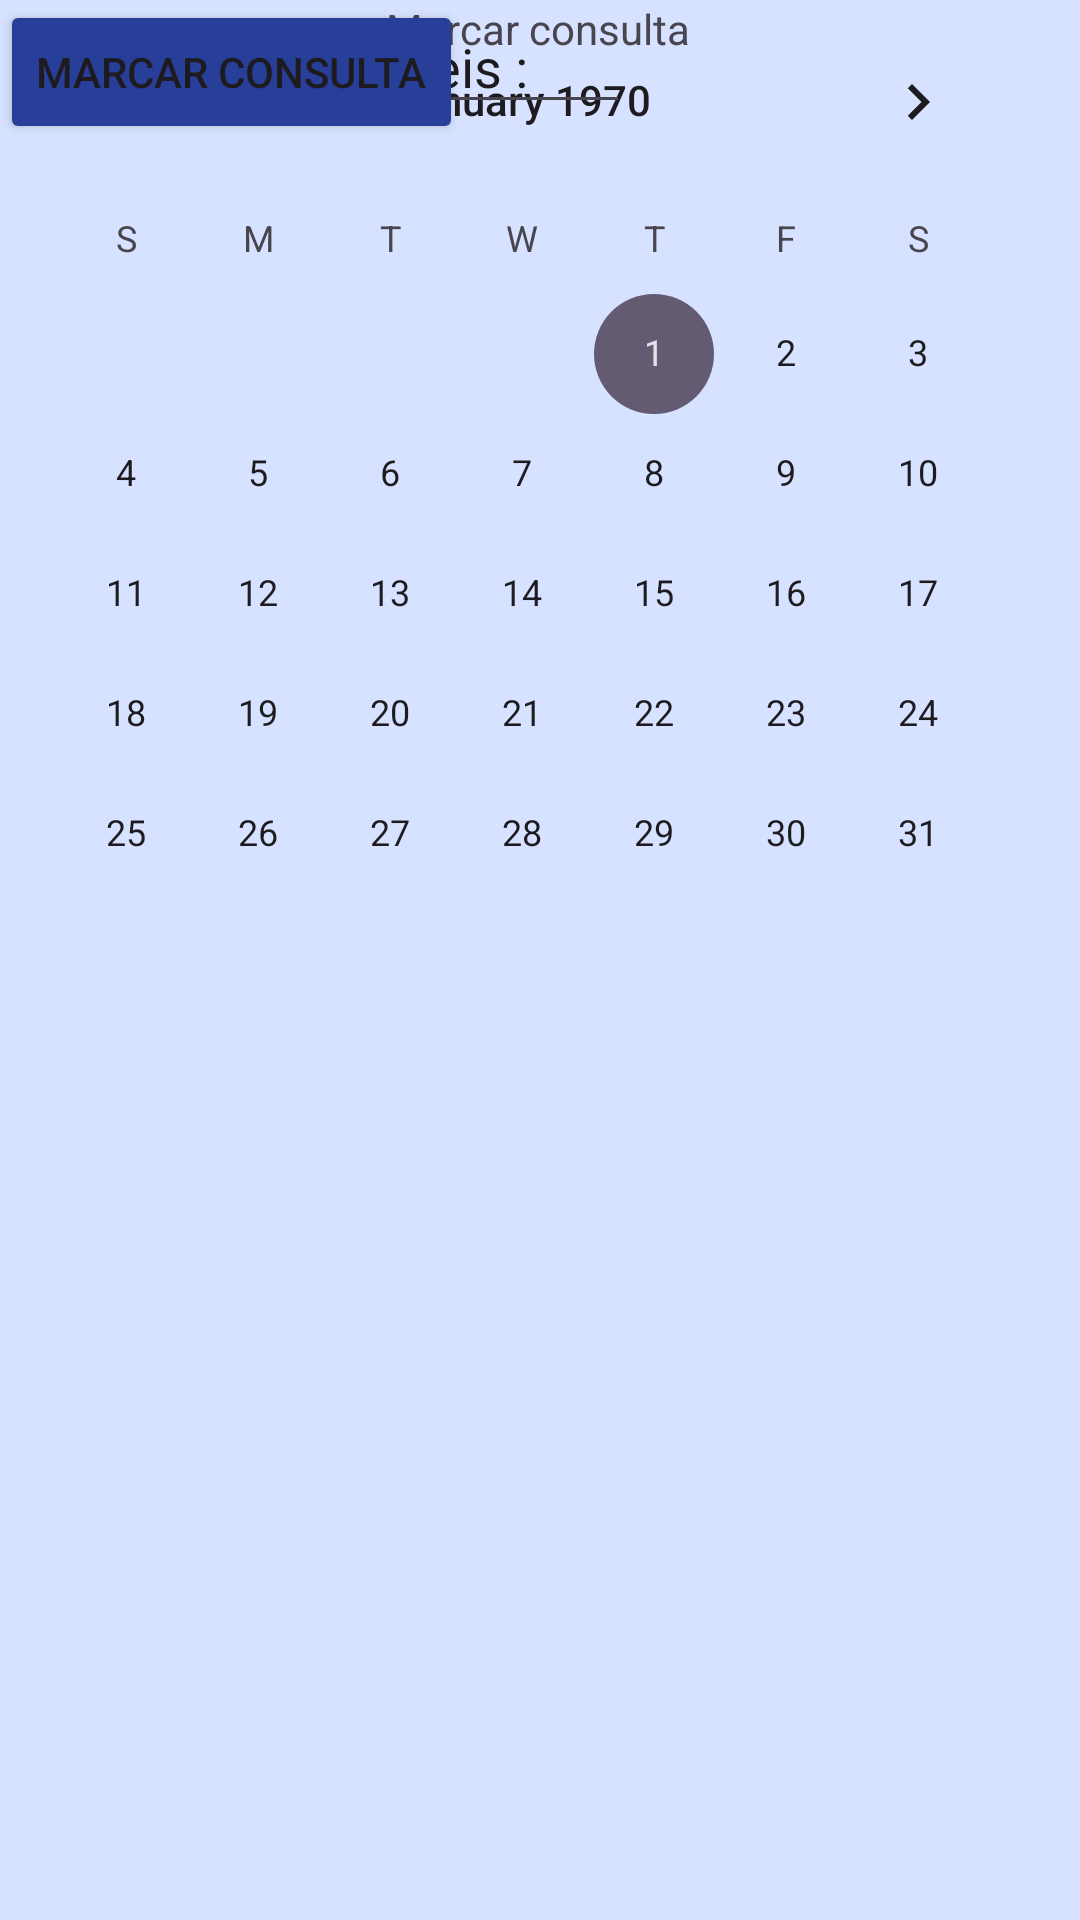

Produce the Android XML layout that renders to this screen, including the resource entries it uses.
<!-- AndroidManifest.xml: application theme Theme.AcademiaUnifor -->
<!-- res/layout/activity_marcar_consulta.xml -->
<?xml version="1.0" encoding="utf-8"?>
<androidx.constraintlayout.widget.ConstraintLayout xmlns:android="http://schemas.android.com/apk/res/android"
    xmlns:app="http://schemas.android.com/apk/res-auto"
    xmlns:tools="http://schemas.android.com/tools"
    android:id="@+id/main"
    android:layout_width="match_parent"
    android:layout_height="match_parent"
    tools:context=".marcarConsulta">

    <TextView
        android:id="@+id/textView"
        android:layout_width="wrap_content"
        android:layout_height="wrap_content"
        android:text="Marcar consulta"
        app:layout_constraintEnd_toEndOf="parent"
        app:layout_constraintHorizontal_bias="0.498"
        app:layout_constraintStart_toStartOf="parent"
        tools:layout_editor_absoluteY="40dp" />

    <CalendarView
        android:id="@+id/calendarView"
        android:layout_width="wrap_content"
        android:layout_height="wrap_content"
        tools:layout_editor_absoluteX="20dp"
        tools:layout_editor_absoluteY="77dp" />

    <EditText
        android:id="@+id/editTextText2"
        android:layout_width="wrap_content"
        android:layout_height="wrap_content"
        android:ems="10"
        android:inputType="text"
        android:text="Horarios disponiveis : "
        tools:layout_editor_absoluteX="32dp"
        tools:layout_editor_absoluteY="421dp" />

    <Button
        android:id="@+id/button"
        android:layout_width="wrap_content"
        android:layout_height="wrap_content"
        android:backgroundTint="#273F98"
        android:text="Marcar consulta"
        tools:layout_editor_absoluteX="150dp"
        tools:layout_editor_absoluteY="527dp" />

</androidx.constraintlayout.widget.ConstraintLayout>
<!-- resources referenced by this layout -->
<resources>
  <style name="Theme.AcademiaUnifor" parent="Base.Theme.AcademiaUnifor" />
  <style name="Base.Theme.AcademiaUnifor" parent="Theme.Material3.Light.NoActionBar">
          
          <item name="android:windowBackground">#D6E2FF</item>
          <item name="colorSurface">#D6E2FF</item> 
          <item name="android:statusBarColor">#D6E2FF</item> 
      </style>
</resources>
